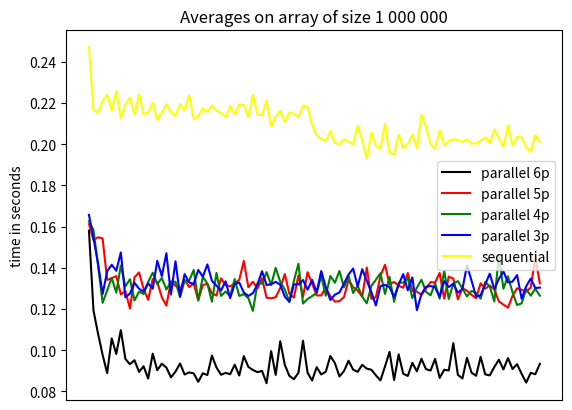

The matplotlib source for this figure:
import matplotlib.pyplot as plt

parallel_6p = [0.158070, 0.119190, 0.108005, 0.097747, 0.088858, 0.105693, 0.098151, 0.109760, 0.095764, 0.093199, 0.095136, 0.089460, 0.092195, 0.086236, 0.098300, 0.090279, 0.093432, 0.091588, 0.086837, 0.089588, 0.093545, 0.088210, 0.089210, 0.088737, 0.084645, 0.088790, 0.087956, 0.097362, 0.091606, 0.088072, 0.088979, 0.088329, 0.092950, 0.087738, 0.097141, 0.091885, 0.090373, 0.089347, 0.089976, 0.083980, 0.099531, 0.088032, 0.104327, 0.092895, 0.087550, 0.085912, 0.089068, 0.104602, 0.089064, 0.085293, 0.091765, 0.088212, 0.089536, 0.097184, 0.093735, 0.087233, 0.089884, 0.094867, 0.090561, 0.089476, 0.092895, 0.091071, 0.090501, 0.087797, 0.085340, 0.092112, 0.099158, 0.085526, 0.097972, 0.088598, 0.087491, 0.093852, 0.089742, 0.095807, 0.090814, 0.090119, 0.095767, 0.086536, 0.090499, 0.090159, 0.103415, 0.088044, 0.086285, 0.096302, 0.089089, 0.087580, 0.096750, 0.088267, 0.087764, 0.091824, 0.095378, 0.090663, 0.096180, 0.090872, 0.093197, 0.088513, 0.084264, 0.089001, 0.088350, 0.093364]
parallel_5p = [0.161197, 0.153452, 0.154798, 0.154216, 0.134097, 0.134916, 0.136002, 0.127027, 0.128685, 0.120187, 0.135378, 0.137724, 0.129785, 0.124427, 0.134554, 0.133058, 0.125709, 0.121613, 0.133398, 0.131243, 0.129629, 0.134108, 0.130655, 0.132346, 0.124183, 0.131618, 0.132163, 0.127572, 0.126530, 0.134869, 0.131544, 0.130954, 0.132323, 0.134140, 0.143303, 0.130580, 0.133246, 0.129895, 0.134943, 0.125449, 0.125164, 0.125694, 0.130228, 0.136922, 0.127398, 0.125551, 0.136274, 0.125823, 0.137860, 0.132300, 0.126569, 0.126577, 0.130380, 0.126099, 0.123597, 0.123781, 0.125784, 0.134030, 0.130608, 0.128947, 0.125958, 0.140101, 0.124902, 0.125728, 0.136024, 0.141474, 0.131855, 0.133151, 0.131274, 0.130303, 0.137464, 0.128668, 0.128444, 0.126801, 0.129945, 0.133053, 0.132799, 0.137510, 0.125013, 0.135729, 0.134743, 0.124692, 0.130064, 0.128883, 0.126857, 0.125249, 0.132452, 0.129851, 0.131393, 0.129541, 0.123664, 0.122097, 0.120629, 0.126366, 0.130052, 0.129302, 0.128301, 0.130449, 0.144980, 0.132442]
parallel_4p = [0.162636, 0.158288, 0.141175, 0.122979, 0.129006, 0.135140, 0.127957, 0.141140, 0.130921, 0.134469, 0.124105, 0.128396, 0.127257, 0.133069, 0.137623, 0.132066, 0.135047, 0.129458, 0.133230, 0.133207, 0.125714, 0.133660, 0.133781, 0.138903, 0.124181, 0.135575, 0.132346, 0.123548, 0.137531, 0.126314, 0.128457, 0.126289, 0.134532, 0.126331, 0.127199, 0.125271, 0.119072, 0.132505, 0.132258, 0.137887, 0.131614, 0.139974, 0.133155, 0.129426, 0.123549, 0.133735, 0.141968, 0.122631, 0.124849, 0.126253, 0.127789, 0.136002, 0.126432, 0.136020, 0.132733, 0.138425, 0.130520, 0.136133, 0.127754, 0.131276, 0.126010, 0.122760, 0.131203, 0.134199, 0.137371, 0.127282, 0.135543, 0.123474, 0.132765, 0.132796, 0.135038, 0.125229, 0.130325, 0.134200, 0.128332, 0.126635, 0.132405, 0.124986, 0.138730, 0.124838, 0.132362, 0.133531, 0.129983, 0.126118, 0.128781, 0.127724, 0.124967, 0.133039, 0.131010, 0.123607, 0.145737, 0.129841, 0.135857, 0.128075, 0.121904, 0.122742, 0.129722, 0.126467, 0.129807, 0.126451]
parallel_3p = [0.165682, 0.154289, 0.142013, 0.127302, 0.138261, 0.141459, 0.138534, 0.147444, 0.125674, 0.127442, 0.132697, 0.129816, 0.128389, 0.132452, 0.129796, 0.143397, 0.135947, 0.147048, 0.127008, 0.143152, 0.126304, 0.136908, 0.132864, 0.132164, 0.138930, 0.135653, 0.141638, 0.133632, 0.131292, 0.128938, 0.133435, 0.125245, 0.132121, 0.132838, 0.127992, 0.126290, 0.127731, 0.131904, 0.138333, 0.131611, 0.132022, 0.133158, 0.131761, 0.126005, 0.123440, 0.131991, 0.131873, 0.134055, 0.129341, 0.134091, 0.128028, 0.138415, 0.130535, 0.124380, 0.126933, 0.128016, 0.132348, 0.136782, 0.139588, 0.130968, 0.139278, 0.133647, 0.128270, 0.121709, 0.131037, 0.131681, 0.130652, 0.125742, 0.131776, 0.136937, 0.129013, 0.135313, 0.119402, 0.127242, 0.130760, 0.131143, 0.130458, 0.125926, 0.133500, 0.130674, 0.132214, 0.127868, 0.129732, 0.141125, 0.133744, 0.126069, 0.126688, 0.131885, 0.137147, 0.129661, 0.134581, 0.138201, 0.132905, 0.133294, 0.136464, 0.124928, 0.131038, 0.134731, 0.130157, 0.130383]
sequential_program = [0.247049, 0.216482, 0.215330, 0.220862, 0.223909, 0.216230, 0.225692, 0.212453, 0.219093, 0.222474, 0.214160, 0.224157, 0.214377, 0.215507, 0.220137, 0.211627, 0.215349, 0.219319, 0.215392, 0.213728, 0.219390, 0.216237, 0.223676, 0.212193, 0.213531, 0.217319, 0.215652, 0.218775, 0.216344, 0.215022, 0.213085, 0.218458, 0.214241, 0.219365, 0.218965, 0.212965, 0.224091, 0.214284, 0.214036, 0.221152, 0.208533, 0.213570, 0.216040, 0.210715, 0.215408, 0.214579, 0.213055, 0.218790, 0.217871, 0.209052, 0.204273, 0.202438, 0.201476, 0.206442, 0.200482, 0.199981, 0.202391, 0.201042, 0.199842, 0.208969, 0.201935, 0.192844, 0.205687, 0.199210, 0.197844, 0.209817, 0.195657, 0.194846, 0.204498, 0.197975, 0.200267, 0.204692, 0.197977, 0.214330, 0.208347, 0.200161, 0.197534, 0.206695, 0.199441, 0.201491, 0.202370, 0.201942, 0.201144, 0.202277, 0.200219, 0.200295, 0.201833, 0.203284, 0.200600, 0.207087, 0.202815, 0.198801, 0.209224, 0.199252, 0.203402, 0.203357, 0.198306, 0.196259, 0.204304, 0.201213]
results = [parallel_6p, parallel_5p, parallel_4p, parallel_3p, sequential_program]

colors = ['black', 'red', 'green', 'blue', 'yellow']

def main():
    for i in range(5):
        plt.plot(range(100), results[i], color=colors[i])
    plt.gca().axes.get_xaxis().set_visible(False)
    plt.ylabel('time in seconds')
    plt.title('Averages on array of size 1 000 000')
    plt.legend([
        'parallel 6p',\
        'parallel 5p',\
        'parallel 4p',\
        'parallel 3p',\
        'sequential'])
    plt.show()

def avg(l):
    return sum(l) / len(l)

if __name__ == '__main__':
    main()
    program_names = ['parallel 6p','parallel 5p','parallel 4p','parallel 3p','sequential']
    for i in range(5):
        print(program_names[i], avg(results[i]))